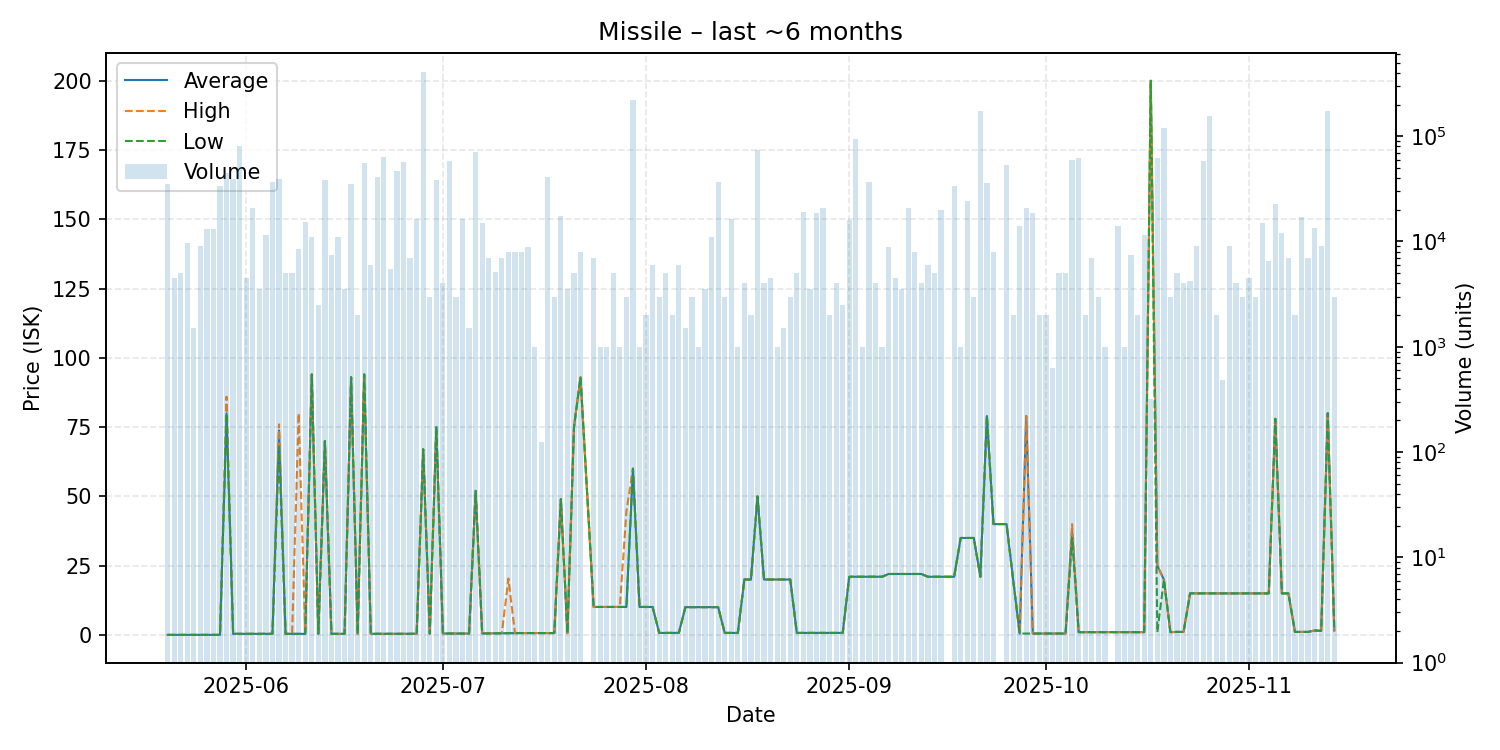

The data file committed next to this chart (first rows):
date, average, highest, lowest, order_count, volume
2025-05-20, 0.03, 0.03, 0.03, 6, 35500
2025-05-21, 0.04, 0.04, 0.04, 3, 4500
2025-05-22, 0.03, 0.03, 0.03, 4, 5000
2025-05-23, 0.03, 0.03, 0.03, 4, 9576
2025-05-24, 0.03, 0.03, 0.03, 2, 1500
2025-05-25, 0.03, 0.03, 0.03, 5, 9000
2025-05-26, 0.03, 0.03, 0.03, 6, 13000
2025-05-27, 0.03, 0.03, 0.03, 2, 13000
2025-05-28, 0.03, 0.03, 0.03, 4, 33500
2025-05-29, 80.0, 85.99, 80.0, 7, 44500
2025-05-30, 0.4, 0.4, 0.4, 5, 38998
2025-05-31, 0.4, 0.4, 0.4, 11, 81182
2025-06-01, 0.4, 0.4, 0.4, 5, 4500
2025-06-02, 0.4, 0.4, 0.4, 7, 20999
2025-06-03, 0.4, 0.4, 0.4, 2, 3500
2025-06-04, 0.4, 0.4, 0.4, 2, 11500
2025-06-05, 0.41, 0.41, 0.41, 5, 37000
2025-06-06, 73.8, 76.0, 68.0, 15, 39582
2025-06-07, 0.4, 0.4, 0.4, 4, 5000
2025-06-08, 0.4, 0.4, 0.4, 3, 5000
2025-06-09, 0.41, 79.99, 0.4, 8, 8500
2025-06-10, 0.4, 0.4, 0.4, 2, 15474
2025-06-11, 94.0, 94.0, 94.0, 6, 11078
2025-06-12, 0.4, 0.4, 0.4, 3, 2500
2025-06-13, 70.0, 70.0, 70.0, 7, 38000
2025-06-14, 0.4, 0.4, 0.4, 5, 7500
2025-06-15, 0.41, 0.41, 0.41, 1, 11000
2025-06-16, 0.41, 0.41, 0.41, 3, 3500
2025-06-17, 92.99, 92.99, 92.99, 7, 35000
2025-06-18, 0.41, 0.41, 0.41, 2, 2000
2025-06-19, 94.0, 94.0, 94.0, 7, 56000
2025-06-20, 0.41, 0.41, 0.41, 3, 6000
2025-06-21, 0.41, 0.41, 0.41, 10, 41000
2025-06-22, 0.42, 0.42, 0.42, 8, 63542
2025-06-23, 0.42, 0.42, 0.42, 5, 5500
2025-06-24, 0.42, 0.42, 0.42, 4, 46728
2025-06-25, 0.42, 0.42, 0.42, 4, 57000
2025-06-26, 0.42, 0.42, 0.42, 3, 7000
2025-06-27, 0.42, 0.42, 0.42, 2, 16292
2025-06-28, 67.0, 67.0, 67.0, 8, 411716
2025-06-29, 0.5, 0.5, 0.5, 3, 3000
2025-06-30, 74.97, 74.97, 74.97, 6, 38500
2025-07-01, 0.52, 0.52, 0.52, 1, 4000
2025-07-02, 0.52, 0.52, 0.52, 8, 58124
2025-07-03, 0.52, 0.52, 0.52, 1, 3000
2025-07-04, 0.5, 0.5, 0.5, 3, 16500
2025-07-05, 0.5, 0.5, 0.5, 1, 1500
2025-07-06, 52.0, 52.0, 52.0, 3, 70124
2025-07-07, 0.54, 0.54, 0.54, 3, 15000
2025-07-08, 0.57, 0.57, 0.57, 4, 7000
2025-07-09, 0.59, 0.6, 0.59, 4, 5140
2025-07-10, 0.64, 0.64, 0.64, 4, 6999
2025-07-11, 0.65, 20.33, 0.64, 5, 8000
2025-07-12, 0.67, 0.67, 0.67, 3, 8000
2025-07-13, 0.68, 0.68, 0.68, 6, 8000
2025-07-14, 0.68, 0.68, 0.68, 5, 8876
2025-07-15, 0.68, 0.68, 0.68, 1, 1000
2025-07-16, 0.68, 0.68, 0.68, 1, 125
2025-07-17, 0.68, 0.68, 0.68, 6, 41000
2025-07-18, 0.68, 0.68, 0.68, 2, 3000
... 115 more rows
